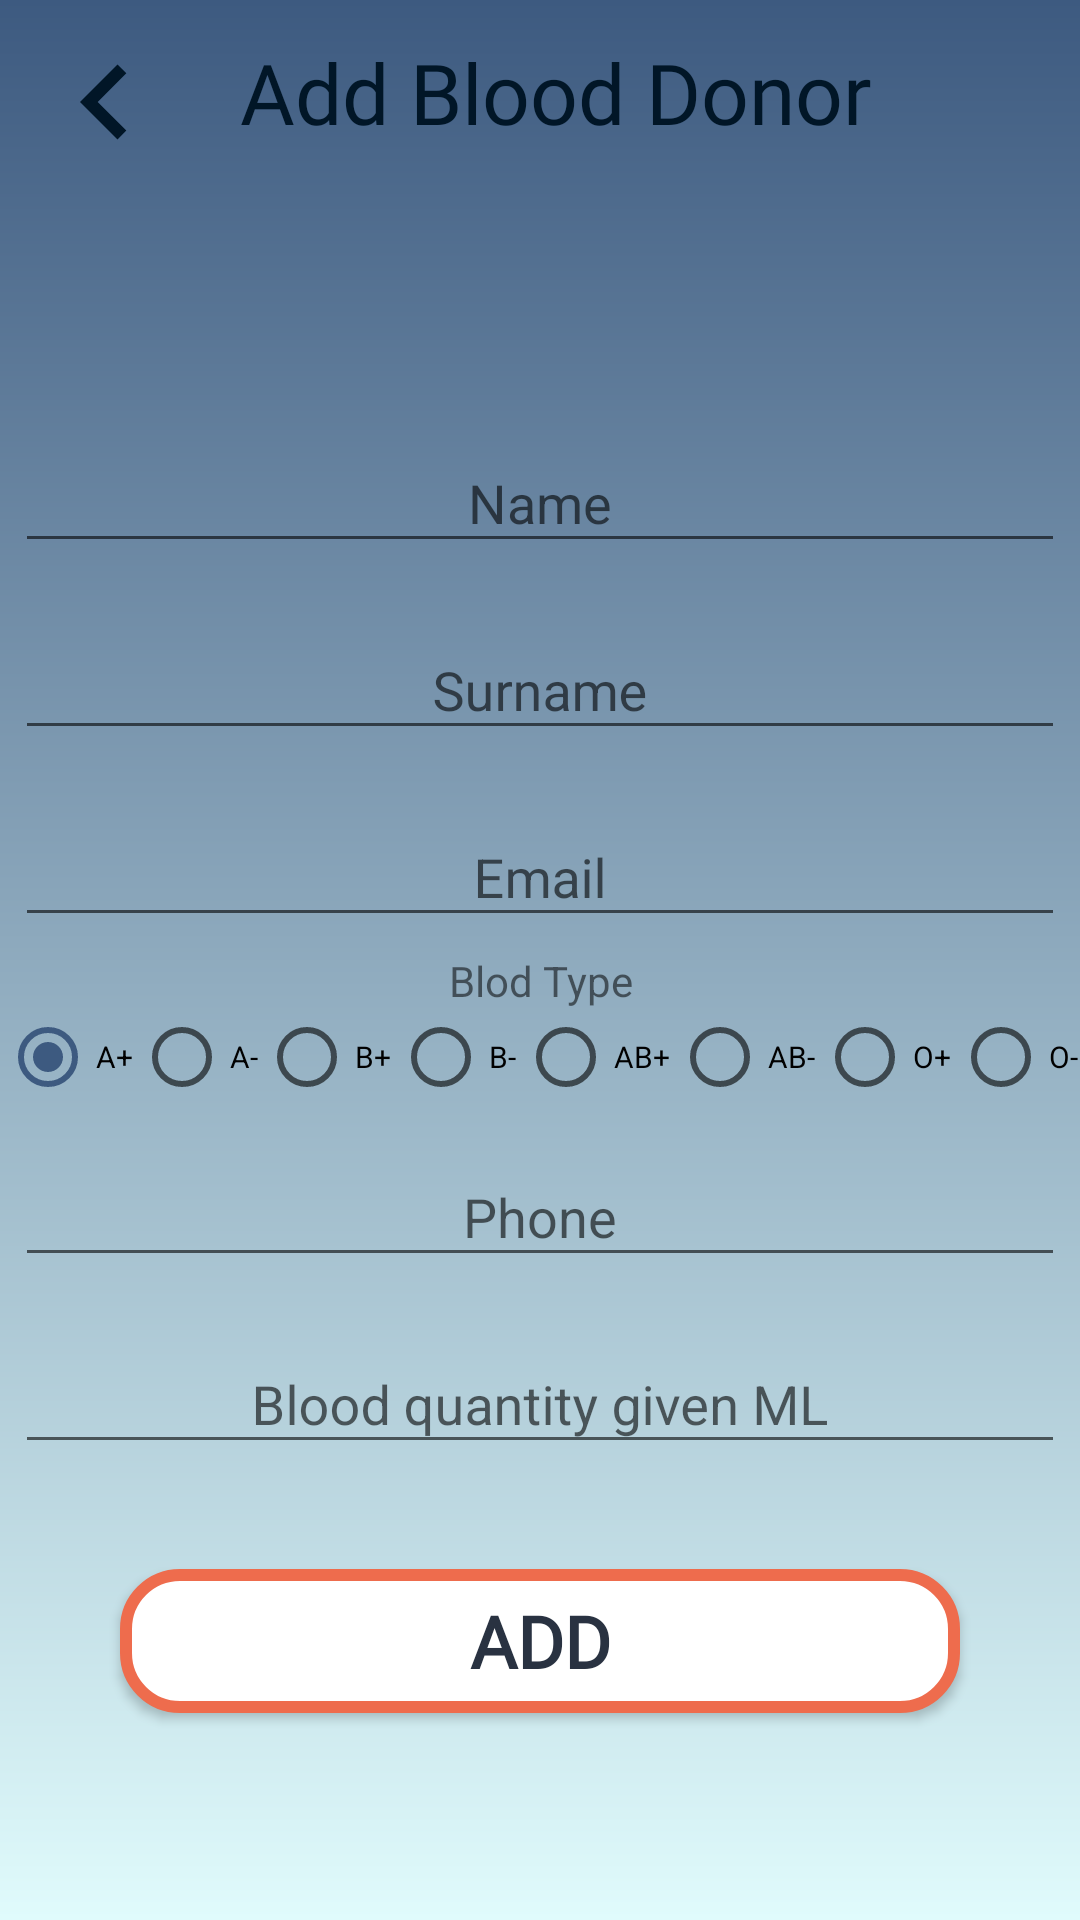

Android layout source for this screen:
<!-- AndroidManifest.xml: application theme AppTheme -->
<!-- res/layout/activity_shto_dhurues.xml -->
<?xml version="1.0" encoding="utf-8"?>
<LinearLayout xmlns:android="http://schemas.android.com/apk/res/android"
    xmlns:app="http://schemas.android.com/apk/res-auto"
    xmlns:tools="http://schemas.android.com/tools"
    android:layout_width="match_parent"
    android:layout_height="match_parent"
    android:orientation="vertical"
    android:background="@drawable/background_layout"
    tools:context="com.fiek.transfuzioni_gjakut.activities.ShtoDhurues">

    <LinearLayout
        android:layout_width="match_parent"
        android:layout_height="60dp"
        android:padding="10dp"
        android:orientation="horizontal"
        >

        <ImageView
            android:id="@+id/backleft"
            android:layout_width="50dp"
            android:layout_height="50dp"
            android:src="@drawable/backleft"
            android:layout_marginLeft="0dp"/>

        <TextView
            android:id="@+id/titleDepoist"
            android:layout_width="match_parent"
            android:layout_height="wrap_content"
            android:layout_marginTop="2dp"
            android:text="Add Blood Donor"
            android:textSize="28sp"
            android:fontFamily="@font/roboto"
            android:textColor="@color/blue5"
            android:layout_marginLeft="20dp" />
    </LinearLayout>


    <TextView
        android:layout_width="match_parent"
        android:layout_height="wrap_content"
        android:text=""
        android:textColor="@color/blue4"
        android:padding="10dp"
        android:textStyle="bold"
        android:fontFamily="@font/roboto"
        android:textSize="30dp"
        android:id="@+id/add_donor_title"
        android:layout_margin="5dp"
        android:gravity="center"
        />


    <com.google.android.material.textfield.TextInputLayout
        android:layout_width="match_parent"
        android:layout_height="wrap_content"
        android:layout_marginTop="5dp">
    <EditText
        android:layout_width="match_parent"
        android:layout_height="wrap_content"
        android:layout_margin="5dp"
        android:hint="Name"
        android:gravity="center"
        android:id="@+id/add_donor_name"
        />
    </com.google.android.material.textfield.TextInputLayout>

    <com.google.android.material.textfield.TextInputLayout

        android:layout_width="match_parent"
        android:layout_height="wrap_content"
        android:layout_marginTop="5dp">

    <EditText
        android:layout_width="match_parent"
        android:layout_height="wrap_content"
        android:layout_margin="5dp"

        android:hint="Surname"
        android:gravity="center"
        android:id="@+id/add_donor_surname"
        />

    </com.google.android.material.textfield.TextInputLayout>

    <com.google.android.material.textfield.TextInputLayout
        android:layout_width="match_parent"
        android:layout_height="wrap_content"
        android:layout_marginTop="5dp">

    <EditText
        android:layout_width="match_parent"
        android:layout_height="wrap_content"
        android:layout_margin="5dp"
        android:id="@+id/add_donor_email"
        android:hint="Email"
        android:gravity="center"
        />

    </com.google.android.material.textfield.TextInputLayout>

    <TextView
        android:layout_width="match_parent"
        android:layout_height="wrap_content"
        android:text="Blod Type"
        android:gravity="center"
        />


    <RadioGroup
        android:layout_width="match_parent"
        android:layout_height="wrap_content"
        android:id="@+id/add_donor_radioGroup"
        android:orientation="horizontal"
        >


        <RadioButton
            android:id="@+id/Apozitiv"
            android:layout_width="wrap_content"
            android:layout_height="wrap_content"
            android:layout_weight="1"
            android:clickable="true"
            android:onClick="add_donor_bloobType_onclick_method"
            android:text="A+"
            android:textSize="10dp"
            android:checked="true"
            />

        <RadioButton
            android:id="@+id/Anegativ"
            android:layout_width="wrap_content"
            android:layout_height="wrap_content"
            android:layout_weight="1"
            android:clickable="true"
            android:onClick="add_donor_bloobType_onclick_method"
            android:textSize="10dp"
            android:text="A-" />

        <RadioButton
            android:id="@+id/Bpozitiv"
            android:textSize="10dp"
            android:layout_width="wrap_content"
            android:layout_height="wrap_content"
            android:clickable="true"
            android:fontFamily="@font/rajdhani_light"
            android:onClick="add_donor_bloobType_onclick_method"
            android:layout_weight="1"
            android:text="B+" />

        <RadioButton
            android:id="@+id/Bnegativ"
            android:textSize="10dp"
            android:layout_width="wrap_content"
            android:clickable="true"
            android:onClick="add_donor_bloobType_onclick_method"
            android:layout_height="wrap_content"
            android:layout_weight="1"
            android:text="B-" />

        <RadioButton
            android:id="@+id/ABpozitiv"
            android:textSize="10dp"
            android:layout_width="wrap_content"
            android:clickable="true"
            android:fontFamily="@font/rajdhani_light"
            android:onClick="add_donor_bloobType_onclick_method"
            android:layout_height="wrap_content"
            android:layout_weight="1"
            android:text="AB+" />

        <RadioButton
            android:id="@+id/ABnegativ"
            android:textSize="10dp"
            android:layout_width="wrap_content"
            android:clickable="true"
            android:onClick="add_donor_bloobType_onclick_method"
            android:layout_height="wrap_content"
            android:layout_weight="1"
            android:text="AB-" />

        <RadioButton
            android:id="@+id/Opozitiv"
            android:textSize="10dp"
            android:layout_width="wrap_content"
            android:clickable="true"
            android:onClick="add_donor_bloobType_onclick_method"
            android:layout_height="wrap_content"
            android:layout_weight="1"
            android:text="O+" />

        <RadioButton
            android:id="@+id/Onegativ"
            android:textSize="10dp"
            android:layout_width="wrap_content"
            android:clickable="true"
            android:fontFamily="@font/rajdhani_light"
            android:onClick="add_donor_bloobType_onclick_method"
            android:layout_weight="1"
            android:layout_height="wrap_content"
            android:text="O-" />
    </RadioGroup>

    <com.google.android.material.textfield.TextInputLayout
        android:layout_width="match_parent"
        android:layout_height="wrap_content"
        android:layout_marginTop="5dp">

    <EditText
        android:layout_width="match_parent"
        android:layout_height="wrap_content"
        android:layout_margin="5dp"
        android:gravity="center"

        android:id="@+id/add_donor_phone"
        android:hint="Phone"
        />

    </com.google.android.material.textfield.TextInputLayout>

    <com.google.android.material.textfield.TextInputLayout
        android:layout_width="match_parent"
        android:layout_height="wrap_content"
        android:layout_marginTop="5dp">




    <EditText
        android:layout_width="match_parent"
        android:layout_height="wrap_content"
        android:gravity="center"
        android:hint="Blood quantity given ML"
        android:layout_margin="5dp"
        android:id="@+id/add_donor_quantity"
        />

    </com.google.android.material.textfield.TextInputLayout>
    
        <Button
            android:layout_width="match_parent"
            android:layout_height="wrap_content"
            android:layout_marginTop="30dp"
            android:layout_marginLeft="40dp"
            android:layout_marginRight="40dp"
            android:background="@drawable/other_button"
            android:textColor="@color/blue4"
            android:text="ADD"
            android:textSize="24dp"
            android:textStyle="bold"
            android:fontFamily="@font/roboto"
            android:id="@+id/add_donor_add_btn"
            />
</LinearLayout>
<!-- resources referenced by this layout -->
<resources>
  <color name="blue4">#293241</color>
  <color name="blue5">#011627</color>
  <!-- drawable background_layout (drawable) -->
  <?xml version="1.0" encoding="utf-8"?>
  <shape xmlns:android="http://schemas.android.com/apk/res/android"
      android:shape = "rectangle">
  
      <gradient
          android:angle="90"
          android:startColor="@color/blue1"
          android:endColor="@color/blue3"
          android:type="linear"
  
          />
  
  
  
  
  </shape>
  <!-- drawable backleft (drawable) -->
  <vector xmlns:android="http://schemas.android.com/apk/res/android"
          android:width="24dp"
          android:height="24dp"
          android:viewportWidth="24.0"
          android:viewportHeight="24.0">
      <path
          android:fillColor="@color/blue5"
          android:pathData="M15.41,16.09l-4.58,-4.59 4.58,-4.59L14,5.5l-6,6 6,6z"/>
  </vector>
  <!-- drawable other_button (drawable) -->
  <?xml version="1.0" encoding="utf-8"?>
  <shape xmlns:android="http://schemas.android.com/apk/res/android">
  
      <stroke android:color="@color/orange" android:width="4dp"/>
      <solid android:color="@color/white"/>
      <corners android:radius="18dp"/>
  
  
  
  </shape>
  <style name="AppTheme" parent="Theme.AppCompat.Light.DarkActionBar">
          
          <item name="colorPrimary">@color/blue2</item>
          <item name="colorPrimaryDark">@color/blue4</item>
          <item name="colorAccent">@color/blue3</item>
          <item name="windowActionBar">false</item>
          <item name="windowNoTitle">true</item>
      </style>
  <color name="blue1">#e0fbfc</color>
  <color name="blue3">#3d5a80</color>
  <color name="orange">#ee6c4d</color>
  <color name="white">#ffffff</color>
  <color name="blue2">#98c1d9</color>
</resources>
